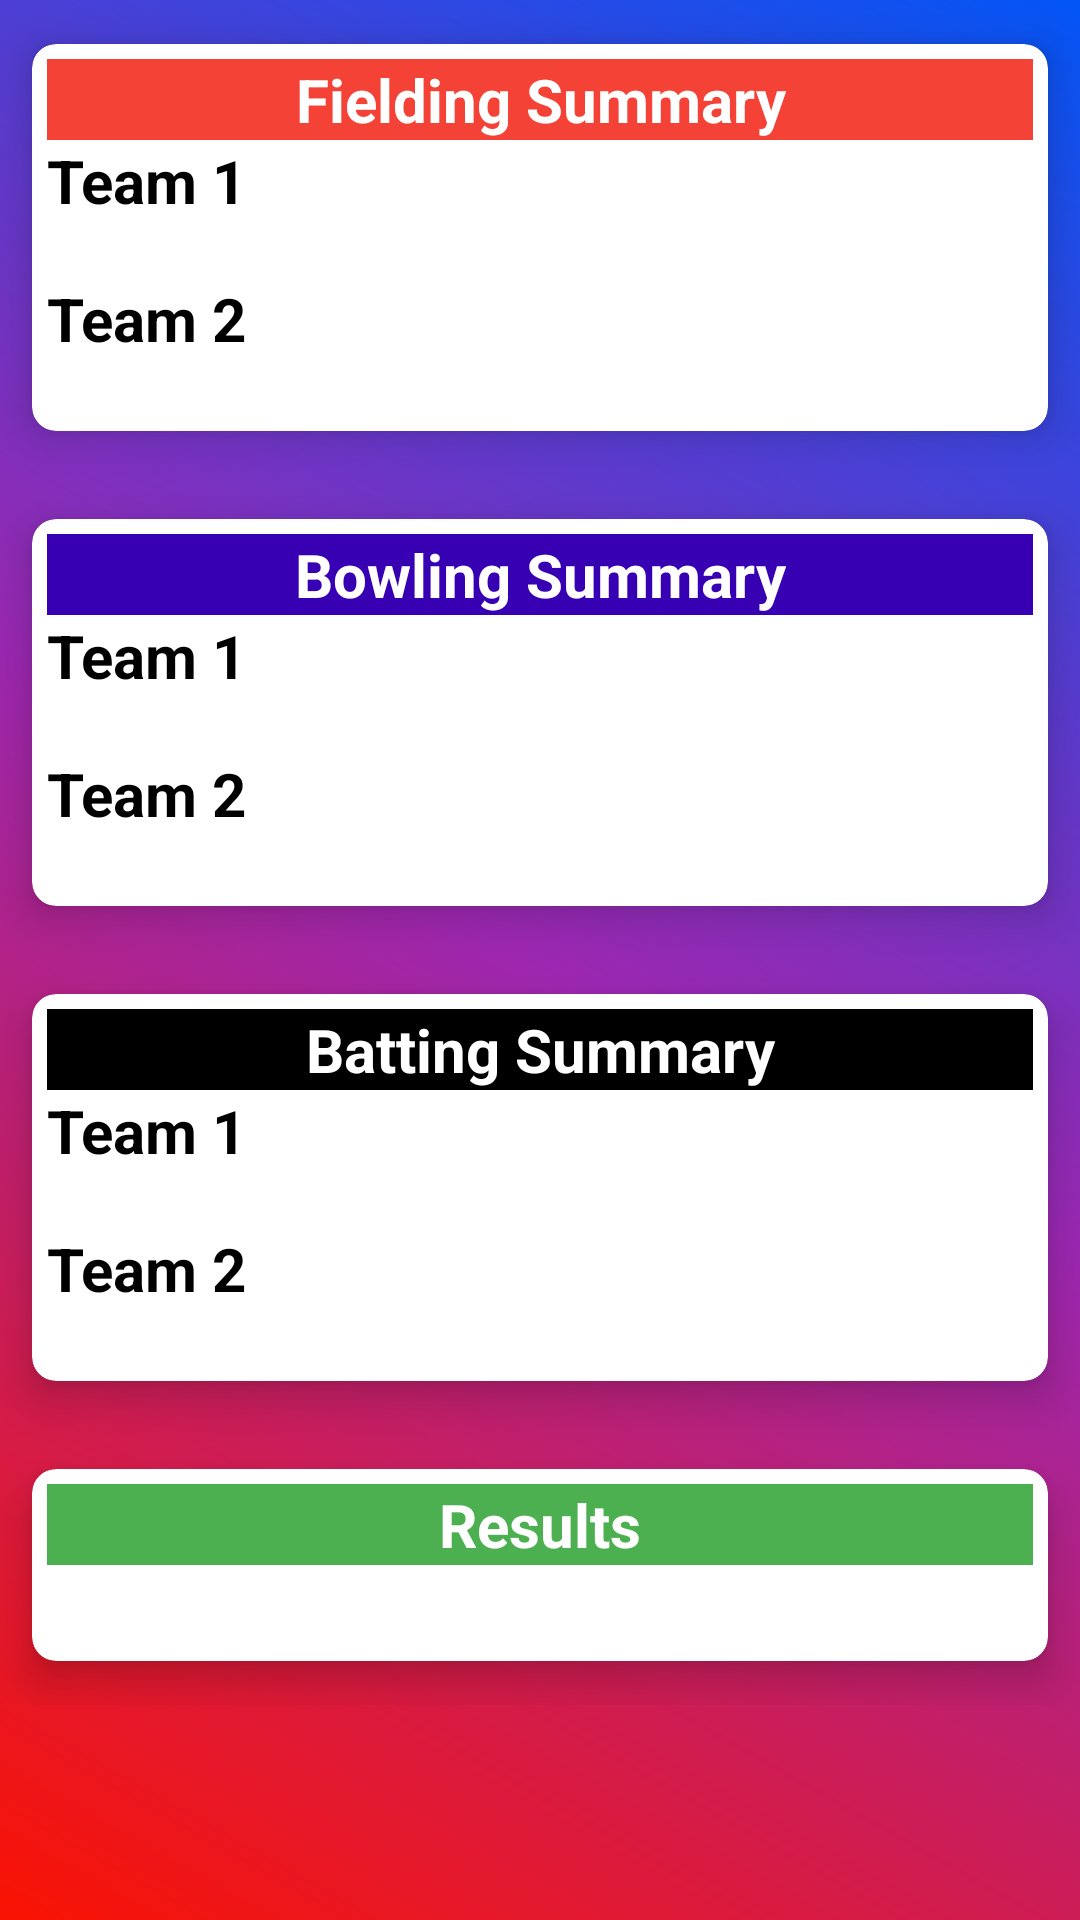

Layout XML and referenced resources for this Android screen:
<!-- AndroidManifest.xml: application theme AppTheme -->
<!-- res/layout/activity_match_summary.xml -->
<?xml version="1.0" encoding="utf-8"?>
<ScrollView xmlns:android="http://schemas.android.com/apk/res/android"
    xmlns:app="http://schemas.android.com/apk/res-auto"
    xmlns:tools="http://schemas.android.com/tools"
    android:layout_width="match_parent"
    android:layout_height="match_parent"
    tools:context=".MatchSummaryActivity"
    android:background="@drawable/gradnew"
    >



    <LinearLayout
        android:layout_width="match_parent"
        android:layout_height="wrap_content"
        android:orientation="vertical"
        android:id="@+id/linearsummary"
        >


        <LinearLayout
            android:layout_width="match_parent"
            android:layout_height="match_parent"
            android:orientation="vertical"
            android:id="@+id/linearsummaryall"
            >

            <androidx.cardview.widget.CardView
                android:layout_width="match_parent"
                android:layout_height="wrap_content"
                android:id="@+id/cardfielding"
                app:cardBackgroundColor="#fff"
                app:cardUseCompatPadding="true"
                app:contentPadding="5dp"
                app:cardElevation="8dp"
                app:cardCornerRadius="8dp"
                >

                <LinearLayout
                    android:layout_width="match_parent"
                    android:layout_height="wrap_content"
                    android:orientation="vertical">

                    <TextView
                        android:layout_width="match_parent"
                        android:layout_height="wrap_content"
                        android:background="#F44336"
                        android:textAlignment="center"
                        android:gravity="center_horizontal"
                        android:textColor="#fff"
                        android:textSize="20sp"
                        android:textStyle="bold"
                        android:text="Fielding Summary"/>
                    <TextView
                        android:id="@+id/fieldT1TitleTv"
                        android:layout_width="match_parent"
                        android:layout_height="wrap_content"
                        android:text="Team 1"
                        android:textStyle="bold"
                        android:textSize="20sp"
                        android:textColor="#000"/>
                    <TextView
                        android:id="@+id/fieldT1DetailsTv"
                        android:layout_width="match_parent"
                        android:layout_height="wrap_content"
                        android:textColor="#000"/>

                    <TextView
                        android:id="@+id/fieldT2TitleTv"
                        android:layout_width="match_parent"
                        android:layout_height="wrap_content"
                        android:text="Team 2"
                        android:textStyle="bold"
                        android:textSize="20sp"
                        android:textColor="#000"/>
                    <TextView
                        android:id="@+id/fieldT2DetailsTv"
                        android:layout_width="match_parent"
                        android:layout_height="wrap_content"
                        android:textColor="#000"/>
                </LinearLayout>

            </androidx.cardview.widget.CardView>

            <androidx.cardview.widget.CardView
                android:layout_width="match_parent"
                android:layout_height="wrap_content"
                android:id="@+id/cardbowling"
                app:cardBackgroundColor="#fff"
                app:cardUseCompatPadding="true"
                app:contentPadding="5dp"
                app:cardElevation="8dp"
                app:cardCornerRadius="8dp"

                >

                <LinearLayout
                    android:layout_width="match_parent"
                    android:layout_height="wrap_content"
                    android:orientation="vertical">

                    <TextView
                        android:layout_width="match_parent"
                        android:layout_height="wrap_content"
                        android:background="@color/colorPrimaryDark"
                        android:textAlignment="center"
                        android:gravity="center_horizontal"
                        android:textColor="#fff"
                        android:textSize="20sp"
                        android:textStyle="bold"
                        android:text="Bowling Summary"/>
                    <TextView
                        android:id="@+id/bowlT1TitleTv"
                        android:layout_width="match_parent"
                        android:layout_height="wrap_content"
                        android:text="Team 1"
                        android:textStyle="bold"
                        android:textSize="20sp"
                        android:textColor="#000"/>
                    <TextView
                        android:id="@+id/bowlT1DetailsTv"
                        android:layout_width="match_parent"
                        android:layout_height="wrap_content"
                        android:textColor="#000"/>

                    <TextView
                        android:id="@+id/bowlT2TitleTv"
                        android:layout_width="match_parent"
                        android:layout_height="wrap_content"
                        android:text="Team 2"
                        android:textStyle="bold"
                        android:textSize="20sp"
                        android:textColor="#000"/>
                    <TextView
                        android:id="@+id/bowlT2DetailsTv"
                        android:layout_width="match_parent"
                        android:layout_height="wrap_content"
                        android:textColor="#000"/>
                </LinearLayout>

            </androidx.cardview.widget.CardView>

            <androidx.cardview.widget.CardView
                android:layout_width="match_parent"
                android:layout_height="wrap_content"
                android:id="@+id/cardbatting"
                app:cardBackgroundColor="#fff"
                app:cardUseCompatPadding="true"
                app:contentPadding="5dp"
                app:cardElevation="8dp"
                app:cardCornerRadius="8dp"

                >

                <LinearLayout
                    android:layout_width="match_parent"
                    android:layout_height="wrap_content"
                    android:orientation="vertical">

                    <TextView
                        android:layout_width="match_parent"
                        android:layout_height="wrap_content"
                        android:background="#000"
                        android:textAlignment="center"
                        android:gravity="center_horizontal"
                        android:textColor="#fff"
                        android:textSize="20sp"
                        android:textStyle="bold"
                        android:text="Batting Summary"/>
                    <TextView
                        android:id="@+id/batT1TitleTv"
                        android:layout_width="match_parent"
                        android:layout_height="wrap_content"
                        android:text="Team 1"
                        android:textStyle="bold"
                        android:textSize="20sp"
                        android:textColor="#000"/>
                    <TextView
                        android:id="@+id/batT1DetailsTv"
                        android:layout_width="match_parent"
                        android:layout_height="wrap_content"
                        android:textColor="#000"/>

                    <TextView
                        android:id="@+id/batT2TitleTv"
                        android:layout_width="match_parent"
                        android:layout_height="wrap_content"
                        android:text="Team 2"
                        android:textStyle="bold"
                        android:textSize="20sp"
                        android:textColor="#000"/>
                    <TextView
                        android:id="@+id/batT2DetailsTv"
                        android:layout_width="match_parent"
                        android:layout_height="wrap_content"
                        android:textColor="#000"/>
                </LinearLayout>

            </androidx.cardview.widget.CardView>

            <androidx.cardview.widget.CardView
                android:layout_width="match_parent"
                android:layout_height="wrap_content"
                android:id="@+id/cardresults"
                app:cardBackgroundColor="#fff"
                app:cardUseCompatPadding="true"
                app:contentPadding="5dp"
                app:cardElevation="8dp"
                app:cardCornerRadius="8dp"

                >

                <LinearLayout
                    android:layout_width="match_parent"
                    android:layout_height="wrap_content"
                    android:orientation="vertical">

                    <TextView
                        android:layout_width="match_parent"
                        android:layout_height="wrap_content"
                        android:background="#4CAF50"
                        android:textAlignment="center"
                        android:gravity="center_horizontal"
                        android:textColor="#fff"
                        android:textSize="20sp"
                        android:textStyle="bold"
                        android:text="Results"/>

                    <TextView
                        android:id="@+id/otherResultsTv"
                        android:layout_width="match_parent"
                        android:layout_height="wrap_content"
                        android:textSize="20sp"
                        android:textStyle="bold"
                        android:textColor="#000"/>


                </LinearLayout>

            </androidx.cardview.widget.CardView>


        </LinearLayout>

    </LinearLayout>
</ScrollView>
<!-- resources referenced by this layout -->
<resources>
  <color name="colorPrimaryDark">#3700B3</color>
  <!-- drawable gradnew (drawable) -->
  <?xml version="1.0" encoding="utf-8"?>
  <shape xmlns:android="http://schemas.android.com/apk/res/android"
      android:shape="rectangle" >
  
      <gradient
          android:startColor="#FA1302"
          android:centerColor="#9C27B0"
          android:endColor="#0355F6"
          android:angle="45"
          />
      
  
  </shape>
  <style name="AppTheme" parent="Theme.AppCompat.Light.DarkActionBar">
          
          <item name="colorPrimary">@color/colorPrimary</item>
          <item name="colorPrimaryDark">@color/colorPrimaryDark</item>
          <item name="colorAccent">@color/colorAccent</item>
      </style>
  <color name="colorPrimary">#6200EE</color>
  <color name="colorAccent">#03DAC5</color>
</resources>
